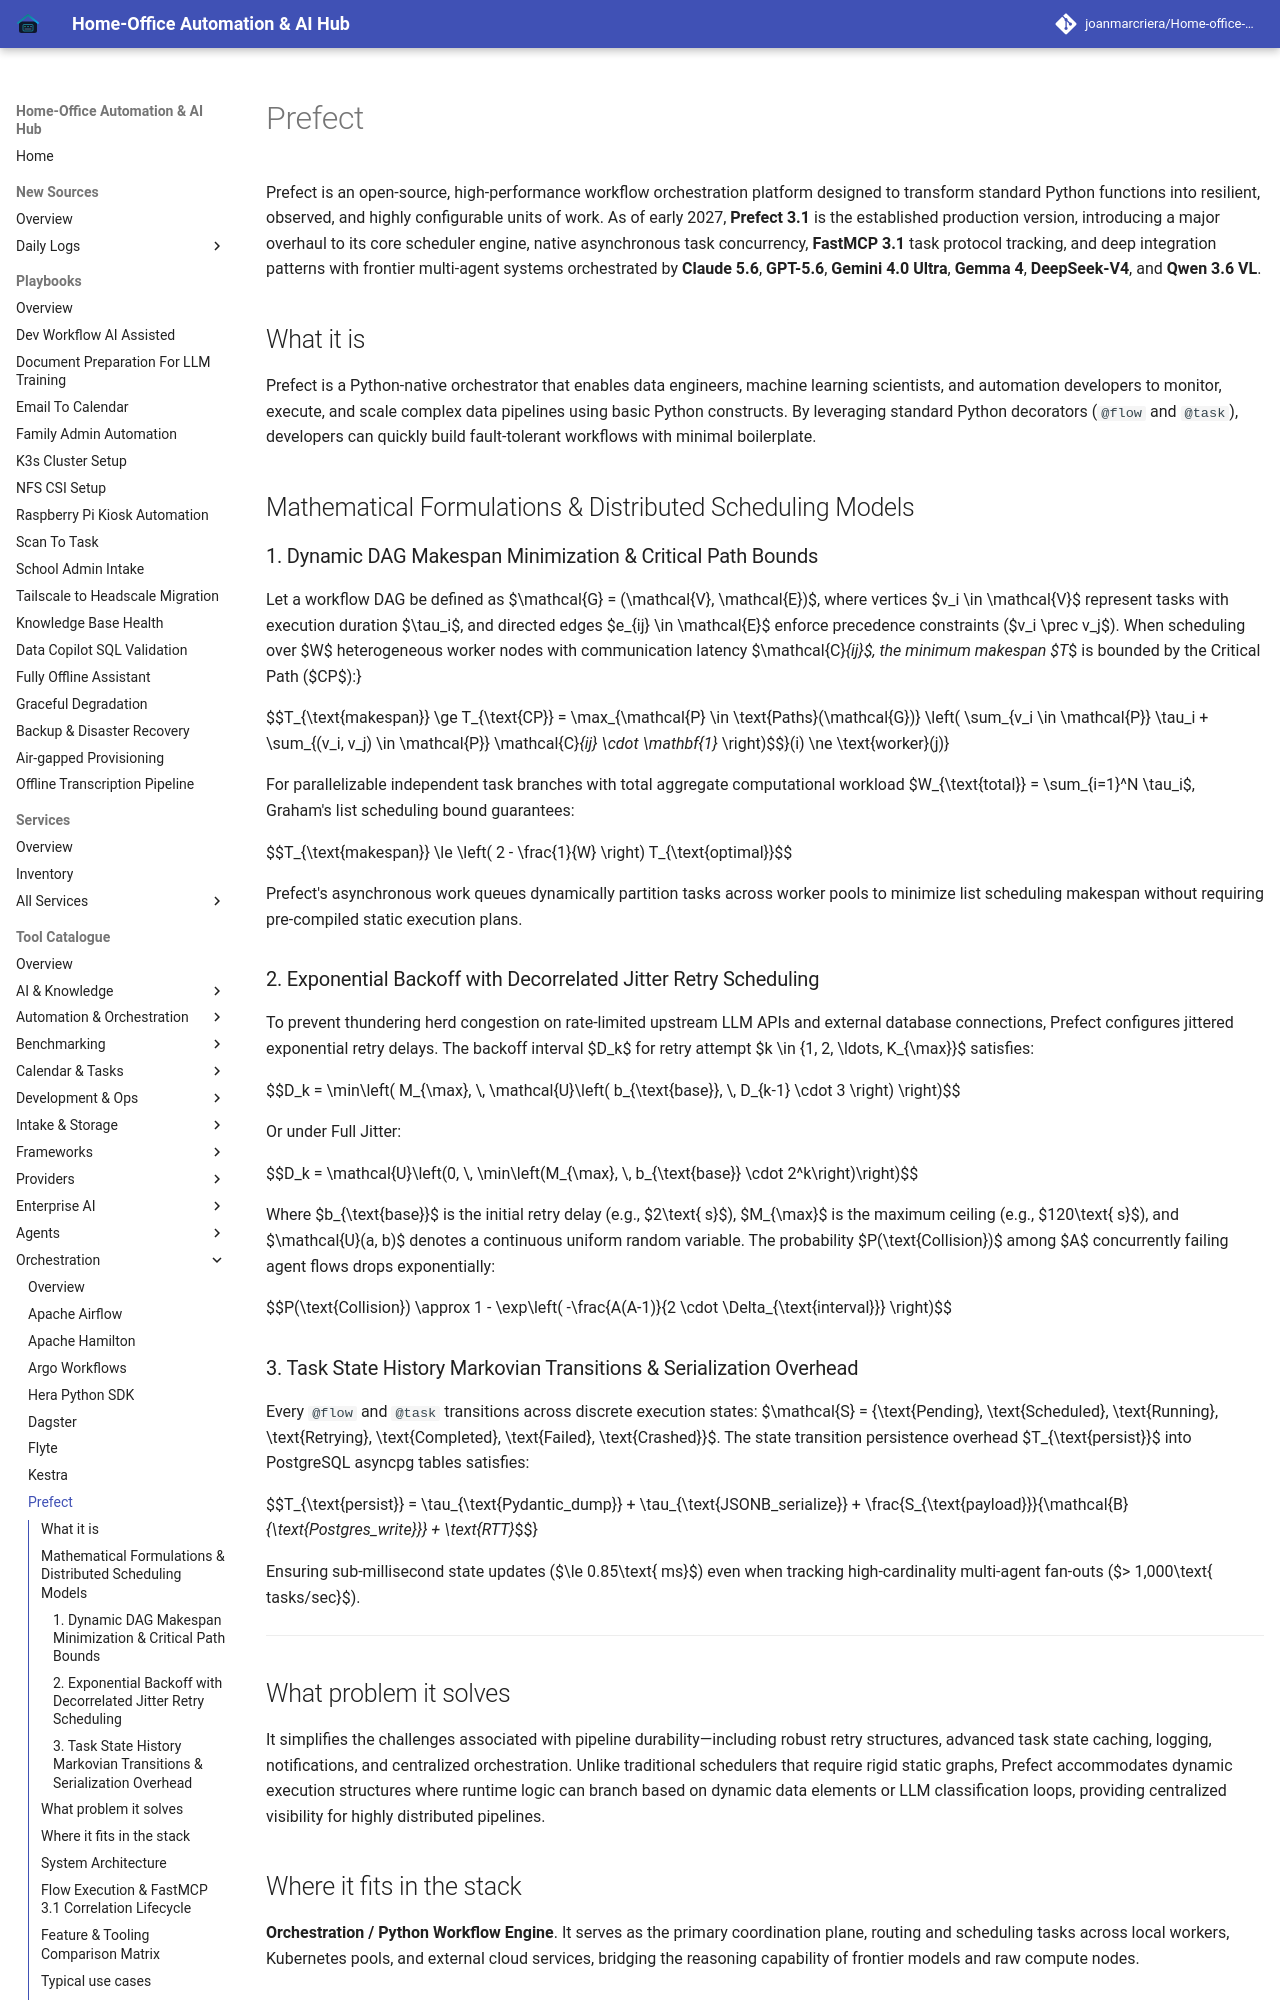

repository: joanmarcriera/Home-office-automations · page: tools/orchestration/prefect/index.html · generator: mkdocs

# Prefect

Prefect is an open-source, high-performance workflow orchestration platform designed to transform standard Python functions into resilient, observed, and highly configurable units of work. As of early 2027, **Prefect 3.1** is the established production version, introducing a major overhaul to its core scheduler engine, native asynchronous task concurrency, **FastMCP 3.1** task protocol tracking, and deep integration patterns with frontier multi-agent systems orchestrated by **Claude 5.6**, **GPT-5.6**, **Gemini 4.0 Ultra**, **Gemma 4**, **DeepSeek-V4**, and **Qwen 3.6 VL**.

## What it is
Prefect is a Python-native orchestrator that enables data engineers, machine learning scientists, and automation developers to monitor, execute, and scale complex data pipelines using basic Python constructs. By leveraging standard Python decorators (`@flow` and `@task`), developers can quickly build fault-tolerant workflows with minimal boilerplate.

## Mathematical Formulations & Distributed Scheduling Models

### 1. Dynamic DAG Makespan Minimization & Critical Path Bounds
Let a workflow DAG be defined as $\mathcal{G} = (\mathcal{V}, \mathcal{E})$, where vertices $v_i \in \mathcal{V}$ represent tasks with execution duration $\tau_i$, and directed edges $e_{ij} \in \mathcal{E}$ enforce precedence constraints ($v_i \prec v_j$). When scheduling over $W$ heterogeneous worker nodes with communication latency $\mathcal{C}_{ij}$, the minimum makespan $T_{\text{makespan}}$ is bounded by the Critical Path ($CP$):

$$T_{\text{makespan}} \ge T_{\text{CP}} = \max_{\mathcal{P} \in \text{Paths}(\mathcal{G})} \left( \sum_{v_i \in \mathcal{P}} \tau_i + \sum_{(v_i, v_j) \in \mathcal{P}} \mathcal{C}_{ij} \cdot \mathbf{1}_{\{\text{worker}(i) \ne \text{worker}(j)\}} \right)$$

For parallelizable independent task branches with total aggregate computational workload $W_{\text{total}} = \sum_{i=1}^N \tau_i$, Graham's list scheduling bound guarantees:

$$T_{\text{makespan}} \le \left( 2 - \frac{1}{W} \right) T_{\text{optimal}}$$

Prefect's asynchronous work queues dynamically partition tasks across worker pools to minimize list scheduling makespan without requiring pre-compiled static execution plans.

### 2. Exponential Backoff with Decorrelated Jitter Retry Scheduling
To prevent thundering herd congestion on rate-limited upstream LLM APIs and external database connections, Prefect configures jittered exponential retry delays. The backoff interval $D_k$ for retry attempt $k \in \{1, 2, \ldots, K_{\max}\}$ satisfies:

$$D_k = \min\left( M_{\max}, \, \mathcal{U}\left( b_{\text{base}}, \, D_{k-1} \cdot 3 \right) \right)$$

Or under Full Jitter:

$$D_k = \mathcal{U}\left(0, \, \min\left(M_{\max}, \, b_{\text{base}} \cdot 2^k\right)\right)$$

Where $b_{\text{base}}$ is the initial retry delay (e.g., $2\text{ s}$), $M_{\max}$ is the maximum ceiling (e.g., $120\text{ s}$), and $\mathcal{U}(a, b)$ denotes a continuous uniform random variable. The probability $P(\text{Collision})$ among $A$ concurrently failing agent flows drops exponentially:

$$P(\text{Collision}) \approx 1 - \exp\left( -\frac{A(A-1)}{2 \cdot \Delta_{\text{interval}}} \right)$$
